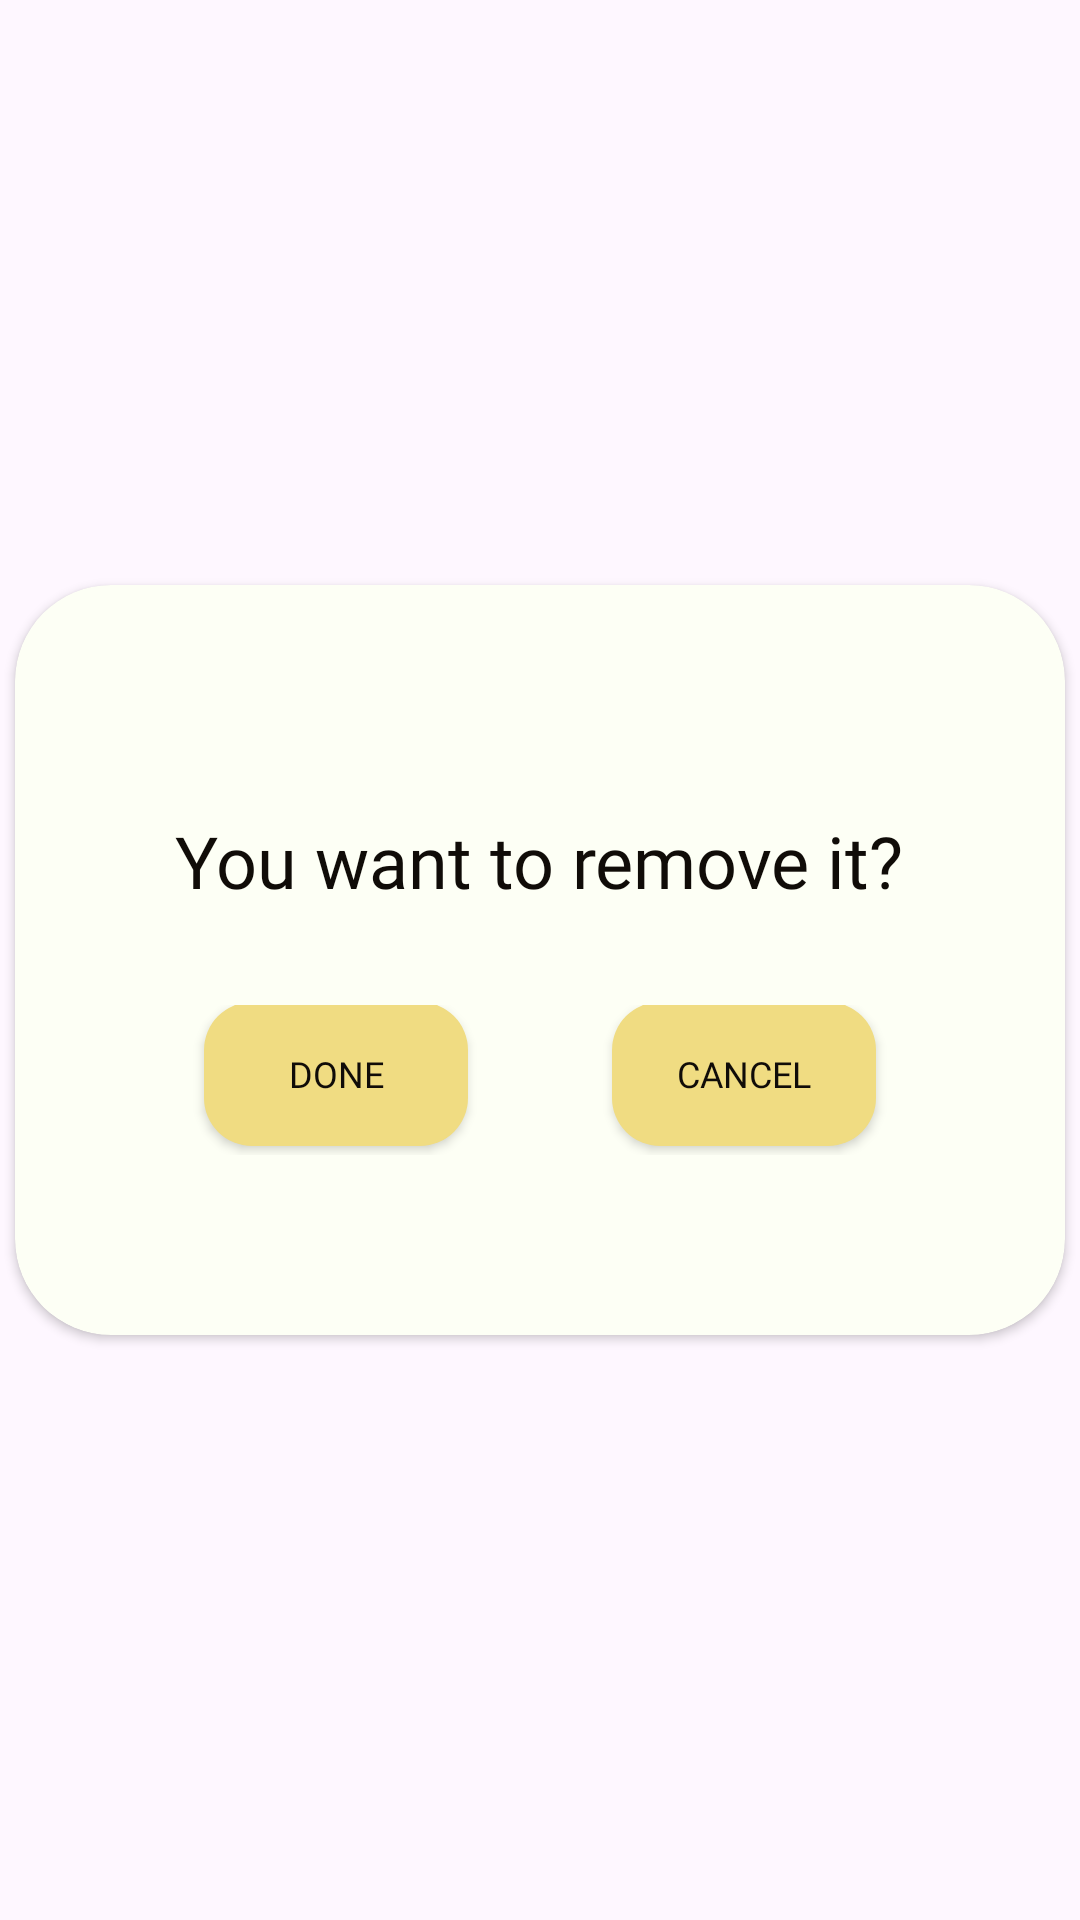

Layout XML and referenced resources for this Android screen:
<!-- AndroidManifest.xml: application theme Theme.Files -->
<!-- res/layout/dialog_remove.xml -->
<?xml version="1.0" encoding="utf-8"?>
<RelativeLayout xmlns:android="http://schemas.android.com/apk/res/android"
    xmlns:app="http://schemas.android.com/apk/res-auto"
    android:layout_width="match_parent"
    android:layout_height="match_parent">

    <androidx.cardview.widget.CardView
        android:layout_width="350dp"
        android:layout_height="250dp"
        android:layout_centerInParent="true"
        android:backgroundTint="@color/white"
        app:cardCornerRadius="32dp">

        <LinearLayout
            android:layout_width="match_parent"
            android:layout_height="match_parent"
            android:gravity="center"
            android:orientation="vertical">

            <TextView
                android:id="@+id/text1"
                android:layout_width="wrap_content"
                android:layout_height="wrap_content"
                android:layout_marginTop="16dp"
                android:fontFamily="@font/regular_lato"
                android:text="You want to remove it?"
                android:textColor="@color/black"
                android:textSize="24sp"
                app:layout_constraintEnd_toEndOf="parent"
                app:layout_constraintStart_toStartOf="parent"
                app:layout_constraintTop_toTopOf="parent" />

            <LinearLayout
                android:layout_width="match_parent"
                android:layout_height="wrap_content"
                android:layout_marginTop="32dp"
                android:gravity="center"
                android:orientation="horizontal">

                <androidx.appcompat.widget.AppCompatButton
                    android:id="@+id/removeDone"
                    android:layout_width="wrap_content"
                    android:layout_height="wrap_content"
                    android:layout_marginEnd="24dp"
                    android:layout_marginBottom="2dp"
                    android:background="@drawable/button_ui"
                    android:fontFamily="@font/bold_lato"
                    android:text="Done"
                    android:textColor="@color/black"
                    android:textSize="12sp"
                    app:layout_constraintEnd_toEndOf="parent"
                    app:layout_constraintStart_toEndOf="@+id/addFolderCancel"
                    app:layout_constraintTop_toBottomOf="@+id/textInputLayout" />

                <androidx.appcompat.widget.AppCompatButton
                    android:id="@+id/removeCancel"
                    android:layout_width="wrap_content"
                    android:layout_height="wrap_content"
                    android:layout_marginStart="24dp"
                    android:layout_marginBottom="2dp"
                    android:background="@drawable/button_ui"
                    android:fontFamily="@font/bold_lato"
                    android:text="Cancel"
                    android:textColor="@color/black"
                    android:textSize="12sp"
                    app:layout_constraintBottom_toBottomOf="parent"
                    app:layout_constraintEnd_toStartOf="@+id/addFolderDone"
                    app:layout_constraintStart_toStartOf="parent"
                    app:layout_constraintTop_toTopOf="@+id/addFolderDone" />


            </LinearLayout>

        </LinearLayout>


    </androidx.cardview.widget.CardView>

</RelativeLayout>
<!-- resources referenced by this layout -->
<resources>
  <color name="black">#100C08</color>
  <color name="white">#FDFFF5</color>
  <!-- drawable button_ui (drawable) -->
  <?xml version="1.0" encoding="utf-8"?>
  <shape xmlns:android="http://schemas.android.com/apk/res/android" android:shape="rectangle">
  
      <solid android:color="@color/yellow" />
      <corners android:radius="16dp" />
  
  </shape>
  <style name="Theme.Files" parent="Base.Theme.Files" />
  <color name="yellow">#f0dc82</color>
  <style name="Base.Theme.Files" parent="Theme.Material3.DayNight.NoActionBar">
  
          <item name="android:windowIsTranslucent">true</item>
          <item name="android:windowLightStatusBar">true</item>
          <item name="android:statusBarColor">@color/yellow</item>
  
  
      </style>
</resources>
